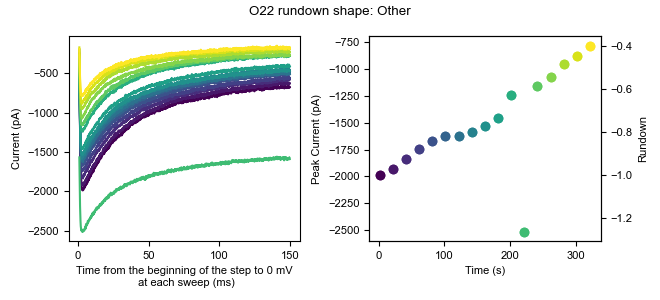

The table this chart was drawn from, first rows:
0, 1, 2, 3, 4, 5, 6, 7, 8, 9, 10, 11, 12, 13, 14, 15, 16
91.5, 73.05, 71.81, 63.33, 88.53, 59.83, 63.95, 68.39, 68.68, 80.22, 91.77, -207.7, 64.97, 66.61, 58.34, 59.95, 58.08
77.31, 63.59, 60.78, 68.06, 64.88, 45.64, 51.34, 69.97, 52.92, 61.3, 79.15, -226.6, 60.24, 36.65, 45.73, 55.22, 58.08
71, 63.59, 67.08, 74.37, 74.34, 58.26, 62.38, 68.39, 73.41, 70.76, 87.04, -217.1, 64.97, 44.53, 52.04, 61.53, 61.24
58.39, 62.01, 68.66, 72.79, 49.11, 50.37, 56.07, 63.66, 57.64, 58.15, 83.88, -234.5, 57.08, 57.14, 53.61, 52.07, 51.78
71, 66.74, 62.35, 69.64, 55.42, 55.1, 59.22, 66.81, 56.07, 64.46, 77.58, -217.1, 61.82, 60.3, 50.46, 53.65, 50.2
66.27, 80.93, 68.66, 66.48, 55.42, 53.53, 57.65, 60.51, 59.22, 69.19, 82.31, -212.4, 66.55, 47.69, 58.34, 61.53, 50.2
64.7, 63.59, 59.2, 61.75, 55.42, 55.1, 46.61, 49.47, 43.46, 66.03, 79.15, -229.7, 66.55, 39.8, 47.31, 47.34, 50.2
71, 87.24, 76.54, 83.83, 77.49, 67.72, 62.38, 79.43, 78.14, 81.8, 91.77, -217.1, 88.62, 65.03, 69.38, 78.87, 64.39
56.81, 71.47, 65.51, 68.06, 69.61, 55.1, 54.49, 65.24, 62.38, 81.8, 68.12, -221.8, 68.12, 52.42, 59.92, 64.68, 59.66
55.24, 54.13, 62.35, 60.18, 56.99, 47.22, 46.61, 57.35, 41.88, 62.88, 72.85, -240.8, 57.08, 31.92, 48.88, 52.07, 45.47
61.54, 52.55, 63.93, 66.48, 55.42, 48.8, 52.92, 63.66, 45.03, 66.03, 74.42, -225, 64.97, 42.96, 48.88, 58.38, 42.32
72.58, 68.32, 78.12, 68.06, 55.42, 48.8, 67.11, 79.43, 68.68, 72.34, 74.42, -225, 68.12, 61.88, 55.19, 63.11, 58.08
69.43, 84.08, 60.78, 69.64, 71.18, 50.37, 60.8, 68.39, 49.76, 73.92, 77.58, -209.2, 79.16, 47.69, 59.92, 61.53, 54.93
66.27, 69.89, 59.2, 69.64, 71.18, 51.95, 62.38, 52.62, 49.76, 81.8, 79.15, -218.7, 72.85, 49.26, 58.34, 47.34, 47.05
63.12, 57.28, 46.59, 61.75, 58.57, 51.95, 43.46, 51.05, 54.49, 69.19, 82.31, -215.5, 64.97, 44.53, 45.73, 45.76, 54.93
74.15, 66.74, 56.05, 52.29, 69.61, 59.83, 40.3, 65.24, 48.18, 67.61, 80.73, -225, 66.54, 39.8, 63.07, 53.64, 45.47
61.54, 62.01, 57.62, 50.72, 60.15, 37.76, 49.76, 63.66, 65.53, 72.34, 80.73, -228.2, 71.28, 44.53, 55.19, 39.46, 43.89
74.16, 60.43, 62.35, 63.33, 66.45, 61.41, 56.07, 68.39, 59.22, 75.49, 74.42, -229.7, 63.39, 47.69, 55.19, 48.92, 69.12
71, 58.86, 56.05, 74.37, 74.34, 58.26, 51.34, 65.24, 49.76, 70.76, 76, -228.2, 63.39, 55.57, 56.77, 48.91, 62.81
83.62, 71.47, 68.66, 75.94, 77.49, 58.26, 63.95, 65.24, 65.53, 80.22, 79.15, -223.4, 66.54, 63.45, 67.8, 61.53, 64.39
69.42, 55.7, 59.2, 69.64, 66.45, 40.91, 54.49, 54.2, 52.91, 75.49, 79.15, -228.2, 71.27, 53.99, 52.04, 47.34, 58.08
56.81, 63.59, 65.51, 63.33, 56.99, 61.41, 54.49, 58.93, 49.76, 72.34, 90.19, -239.2, 66.54, 44.53, 45.73, 53.65, 43.89
52.08, 66.74, 54.47, 52.29, 49.11, 56.68, 45.03, 54.2, 43.45, 69.18, 71.27, -236, 50.78, 31.92, 44.15, 55.22, 37.59
63.12, 60.43, 67.08, 60.18, 60.15, 55.1, 49.76, 58.93, 56.07, 70.76, 77.58, -226.6, 61.81, 44.53, 50.46, 55.22, 37.59
59.97, 80.93, 54.47, 52.29, 50.69, 40.91, 48.19, 65.24, 51.34, 58.15, 77.58, -234.5, 61.81, 49.26, 37.85, 55.22, 45.47
59.97, 77.78, 49.74, 66.48, 50.69, 55.1, 45.03, 65.24, 52.91, 75.49, 69.69, -236, 61.81, 66.61, 42.58, 58.38, 45.47
71, 79.35, 62.35, 71.21, 72.76, 62.99, 62.38, 73.12, 56.07, 92.83, 88.61, -220.3, 68.12, 61.87, 59.92, 67.83, 51.78
71, 63.59, 59.2, 68.06, 64.88, 59.83, 56.07, 69.97, 52.91, 75.49, 68.12, -218.7, 72.85, 50.84, 64.65, 50.49, 45.47
74.16, 80.93, 71.81, 66.48, 66.45, 62.99, 62.38, 74.7, 51.34, 73.91, 80.73, -218.7, 66.54, 52.42, 63.07, 56.8, 40.74
77.31, 82.51, 62.35, 68.06, 55.42, 53.53, 56.07, 65.24, 62.37, 77.07, 87.04, -215.5, 74.43, 52.42, 52.04, 53.65, 54.93
75.73, 80.93, 76.54, 82.25, 69.61, 66.14, 60.8, 68.39, 68.68, 91.26, 98.07, -215.5, 88.62, 76.07, 59.92, 80.45, 69.12
77.31, 77.78, 62.35, 64.91, 71.18, 67.72, 60.8, 69.97, 73.41, 88.1, 91.77, -214, 76, 65.03, 63.07, 66.26, 56.51
78.89, 80.93, 89.16, 58.6, 71.18, 62.99, 68.68, 77.85, 73.41, 84.95, 101.2, -201.3, 79.16, 63.45, 63.07, 70.99, 58.08
77.31, 76.2, 67.08, 64.91, 71.18, 56.68, 57.65, 68.39, 67.11, 78.65, 83.88, -201.3, 77.58, 60.3, 59.92, 69.41, 47.05
52.08, 57.28, 57.62, 66.48, 68.03, 48.8, 54.49, 65.24, 46.61, 64.45, 80.73, -225, 71.27, 53.99, 44.15, 59.95, 53.35
58.39, 69.89, 60.78, 75.94, 56.99, 67.72, 59.22, 87.31, 52.91, 73.91, 88.61, -214, 69.7, 50.84, 52.04, 66.26, 53.35
58.39, 82.51, 70.24, 75.94, 64.88, 67.72, 57.65, 79.43, 62.38, 83.38, 91.77, -215.5, 74.43, 50.84, 64.65, 64.68, 69.12
74.16, 80.93, 71.81, 77.52, 61.72, 51.95, 56.07, 77.85, 70.26, 70.76, 90.19, -202.9, 91.77, 57.15, 70.96, 66.26, 59.66
80.46, 82.51, 74.97, 74.37, 74.34, 67.72, 60.8, 65.24, 68.68, 86.53, 101.2, -206.1, 87.04, 55.57, 67.8, 66.26, 62.81
86.77, 84.08, 82.85, 82.25, 74.34, 85.06, 52.92, 81, 74.99, 86.53, 107.5, -202.9, 77.58, 83.95, 74.11, 82.03, 73.85
86.77, 85.66, 71.81, 88.56, 86.95, 86.64, 60.8, 85.73, 82.87, 91.26, 107.5, -204.5, 72.85, 76.07, 67.8, 67.84, 73.85
75.73, 87.24, 82.85, 80.67, 74.34, 67.72, 70.26, 84.16, 71.84, 91.26, 104.4, -212.4, 91.77, 57.15, 77.26, 64.68, 77
74.16, 71.47, 84.43, 80.67, 74.34, 64.56, 65.53, 85.73, 68.68, 88.11, 102.8, -198.2, 82.31, 57.15, 61.5, 72.57, 56.51
78.89, 84.08, 92.31, 85.4, 88.53, 70.87, 81.3, 76.27, 76.57, 95.99, 104.4, -198.2, 91.77, 63.45, 66.23, 72.57, 67.54
83.62, 85.66, 70.24, 71.21, 86.95, 72.45, 70.26, 76.27, 60.8, 81.8, 94.92, -199.8, 80.73, 60.3, 64.65, 64.68, 51.78
82.04, 87.24, 82.85, 72.79, 85.37, 66.14, 70.26, 79.43, 65.53, 80.22, 94.92, -204.5, 88.62, 65.03, 64.65, 63.11, 59.66
85.19, 77.78, 70.24, 74.37, 79.07, 62.99, 74.99, 73.12, 56.07, 81.8, 101.2, -191.9, 85.47, 58.72, 63.07, 63.11, 73.85
77.31, 80.93, 79.7, 82.25, 69.61, 67.72, 76.57, 74.7, 63.95, 86.53, 96.5, -202.9, 69.7, 69.76, 56.77, 61.53, 75.43
91.5, 95.12, 82.85, 85.4, 93.26, 77.18, 65.53, 85.73, 71.84, 100.7, 104.4, -199.8, 87.04, 82.37, 83.57, 67.84, 73.85
80.46, 85.66, 74.97, 77.52, 79.07, 62.99, 74.99, 68.39, 56.07, 86.53, 94.92, -204.5, 79.16, 77.64, 64.65, 70.99, 65.97
77.31, 85.66, 89.16, 80.67, 71.18, 62.99, 74.99, 68.39, 56.07, 95.99, 102.8, -204.5, 77.58, 65.03, 58.34, 66.26, 53.35
74.16, 79.35, 79.7, 80.67, 72.76, 70.87, 73.41, 79.43, 68.68, 94.41, 101.2, -199.8, 87.04, 72.91, 72.53, 69.41, 65.97
82.04, 85.66, 92.31, 90.13, 85.37, 81.91, 70.26, 92.04, 73.41, 94.41, 104.4, -195, 80.73, 79.22, 69.38, 69.41, 72.27
89.92, 88.81, 67.08, 69.64, 86.95, 72.45, 56.07, 74.7, 73.41, 77.07, 88.61, -202.9, 77.58, 52.42, 67.8, 66.26, 73.85
94.65, 96.7, 84.43, 82.25, 83.8, 66.14, 70.26, 84.16, 73.41, 88.11, 106, -196.6, 82.31, 63.45, 72.53, 74.14, 75.43
93.08, 98.27, 98.62, 85.4, 96.41, 70.87, 81.3, 81, 78.14, 110.2, 107.5, -190.3, 101.2, 79.22, 77.26, 83.6, 86.46
105.7, 101.4, 100.2, 105.9, 105.9, 88.21, 90.76, 104.7, 87.6, 111.8, 118.6, -190.3, 98.08, 82.37, 86.72, 85.18, 84.89
85.19, 90.39, 79.7, 72.79, 74.34, 64.56, 67.11, 84.16, 74.99, 97.56, 91.77, -193.5, 87.04, 66.61, 75.69, 74.14, 72.27
71, 79.35, 74.97, 72.79, 94.83, 61.41, 73.41, 73.12, 52.91, 91.26, 98.07, -204.5, 64.97, 68.18, 64.65, 67.84, 69.12
67.85, 66.74, 70.24, 72.79, 79.07, 61.41, 56.07, 68.39, 68.68, 77.07, 93.34, -221.8, 69.7, 52.41, 67.8, 59.95, 67.54
... 10,120 more rows
